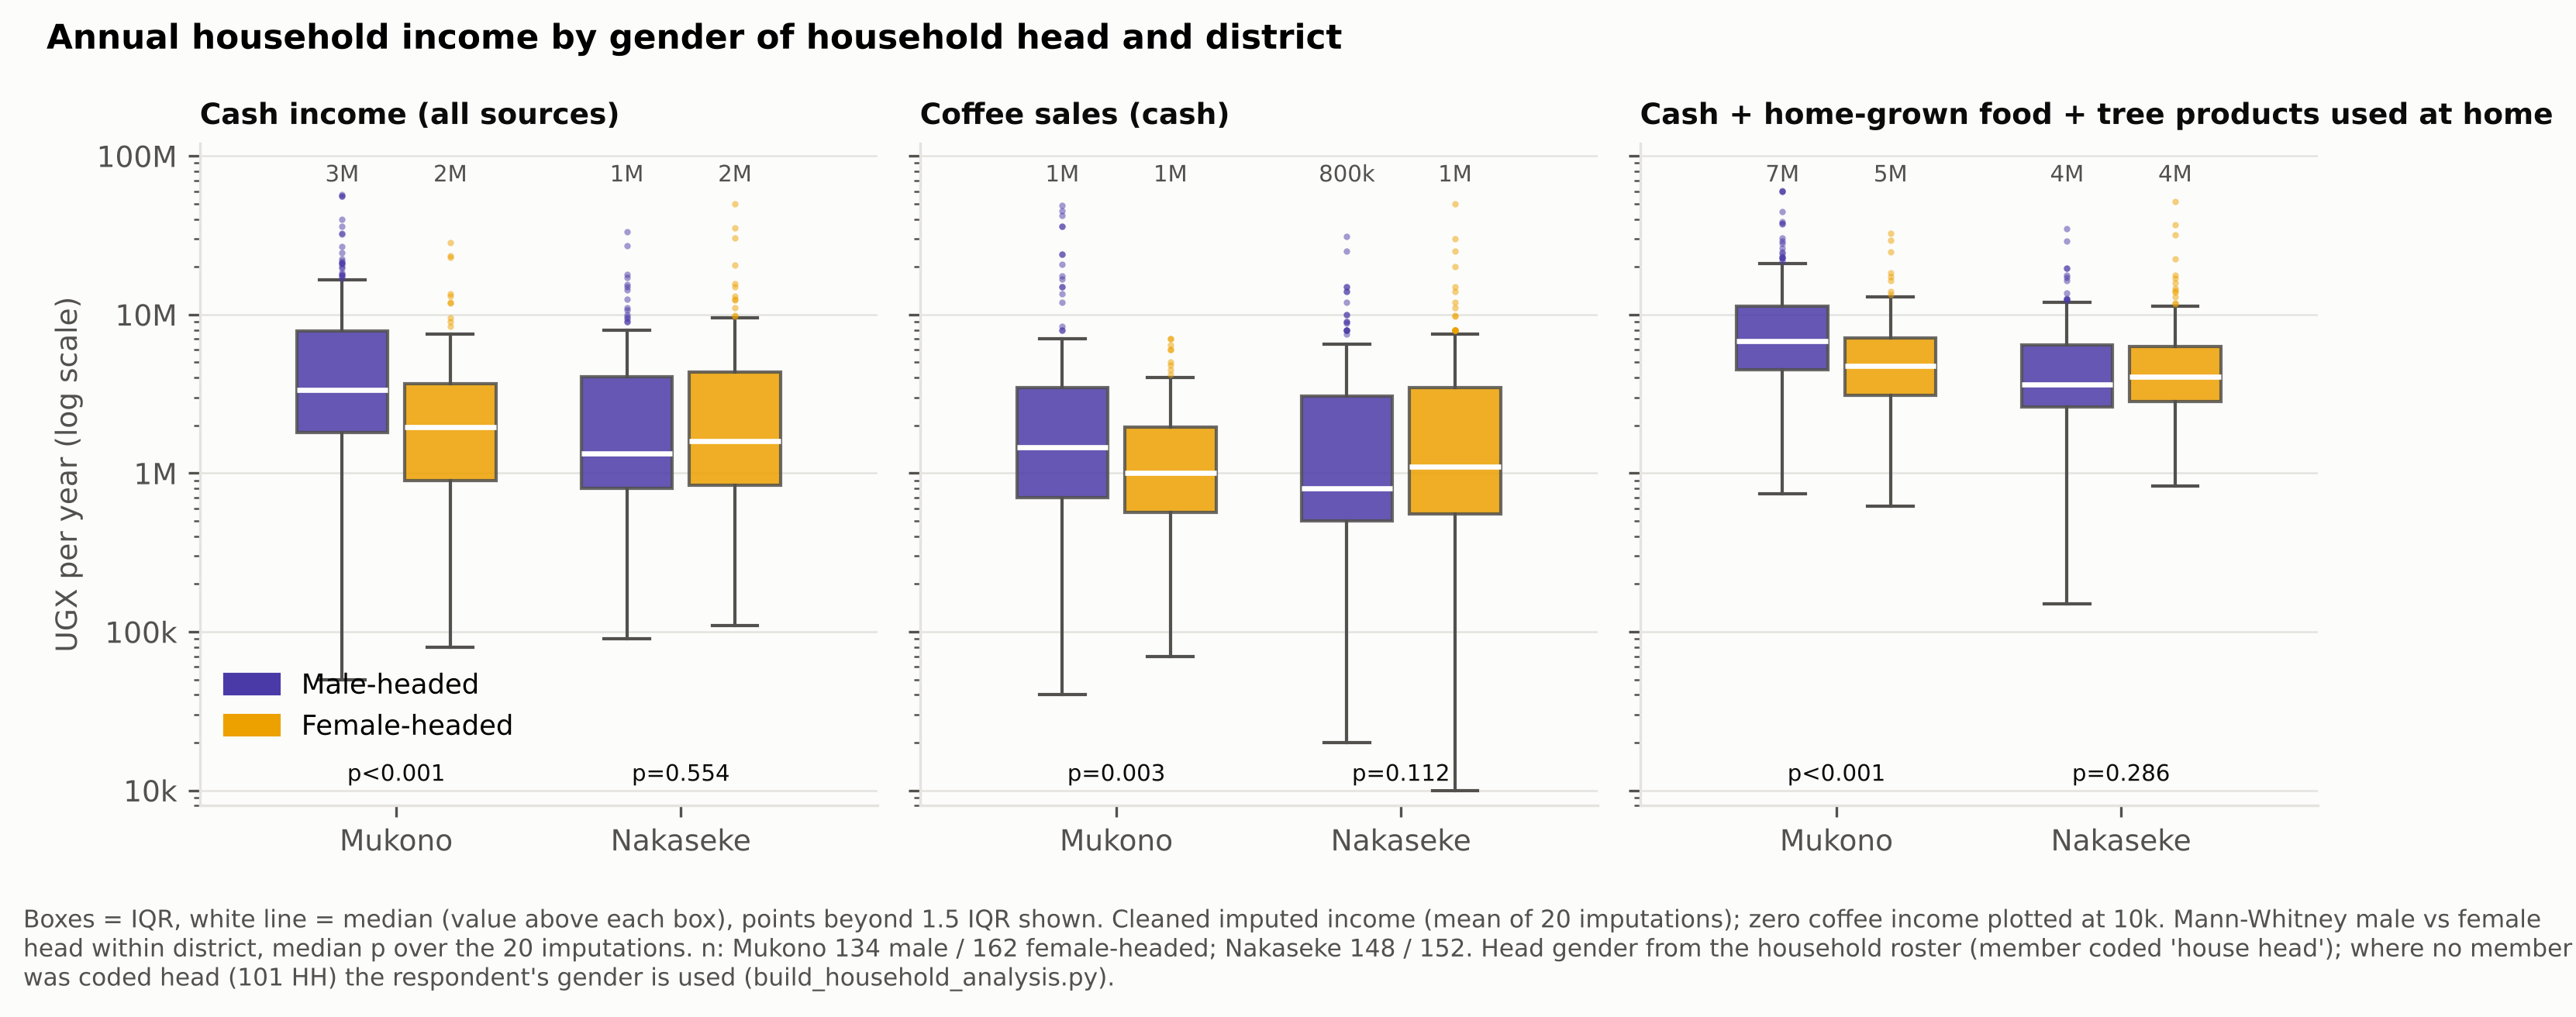

The data file committed next to this chart (first rows):
variable, district, head, n, median, mean, q25, q75, pct_zero, MW_p_median_over_20_imputations
Cash income (all sources), mukono, Male, 134, 3335000, 7763757, 1800000, 7875000, 0.0, 0.0
Cash income (all sources), mukono, Female, 162, 1950000, 3061296, 900000, 3680000, 0.0, 0.0
Cash income (all sources), nakaseke, Male, 148, 1329000, 3361338, 797500, 4050000, 0.0, 0.5538
Cash income (all sources), nakaseke, Female, 152, 1586560, 3814597, 840500, 4350000, 0.0, 0.5538
Coffee sales (cash), mukono, Male, 134, 1455000, 4508381, 700000, 3475000, 0.0, 0.0028
Coffee sales (cash), mukono, Female, 162, 1000000, 1466667, 567500, 1950000, 0.0, 0.0028
Coffee sales (cash), nakaseke, Male, 148, 800000, 2657997, 500000, 3054450, 0.0, 0.1117
Coffee sales (cash), nakaseke, Female, 152, 1100000, 3235578, 551950, 3455000, 0.7, 0.1117
Cash + home-grown food + tree products u…, mukono, Male, 134, 6822445, 10624046, 4501934, 11336797, 0.0, 0.0
Cash + home-grown food + tree products u…, mukono, Female, 162, 4718709, 5713964, 3079559, 7111006, 0.0, 0.0
Cash + home-grown food + tree products u…, nakaseke, Male, 148, 3637462, 5352837, 2602189, 6410410, 0.0, 0.2861
Cash + home-grown food + tree products u…, nakaseke, Female, 152, 4050138, 5815570, 2834000, 6304448, 0.0, 0.2861
